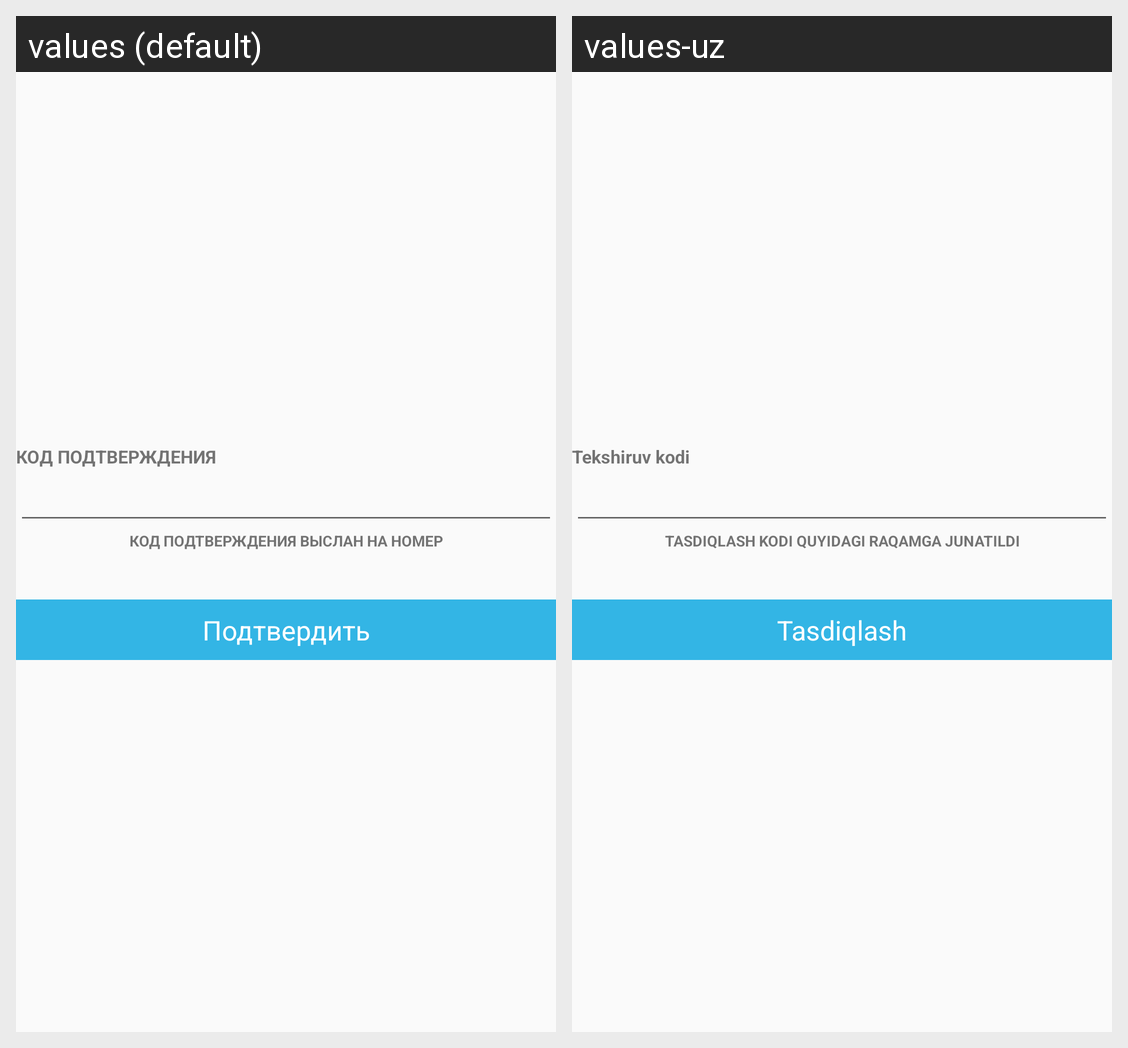

Here is an Android app screen in its default locale and in the app's own translations. Write out the translated-string differences for the strings that appear on this screen.
Android screen res/layout/activity_confirm.xml rendered under 2 locales, left to right: values (default), values-uz. Device: Nexus 5 (rendered at 1080×1920; each locale shown at half size, 540×960, under a caption strip naming it); theme PaycomAppTheme.
Strings drawn on this screen, with the default value and each locale's value (text and hints the layout hard-codes, and strings that could not be matched under every locale, appear in the picture but are not listed):

codeConfirm
  values: КОД ПОДТВЕРЖДЕНИЯ
  values-uz: Tekshiruv kodi

codeSent
  values: КОД ПОДТВЕРЖДЕНИЯ ВЫСЛАН НА НОМЕР
  values-uz: TASDIQLASH KODI QUYIDAGI RAQAMGA JUNATILDI

confirm
  values: Подтвердить
  values-uz: Tasdiqlash
